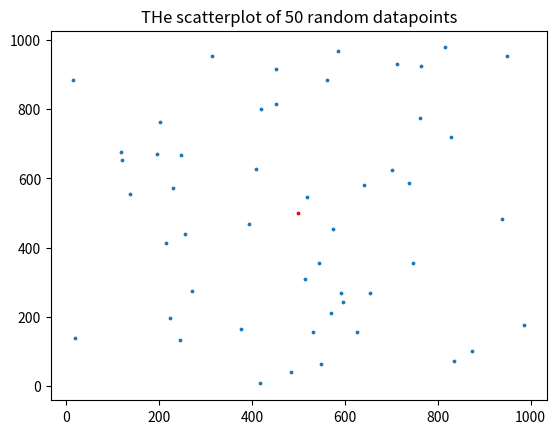

Recreate this plot in Python.
import numpy as np 
import matplotlib.pyplot as plt

fiftyDataX = np.random.randint(1,1000 , (1,50))
fiftyDataY = np.random.randint(1,1000 , (1,50))

avgX = np.sum(fiftyDataX) / 50
avgY = np.sum(fiftyDataY) / 50


plt.title("THe scatterplot of 50 random datapoints")


plt.scatter(fiftyDataX , fiftyDataY , s = 3)
plt.scatter(avgX , avgY , color = 'red' ,s = 3 )
plt.show()

